Image classification data set "datasets" (syedzeeshanahmed07/ML on GitHub). Class labels (2): break, thunderbolt.

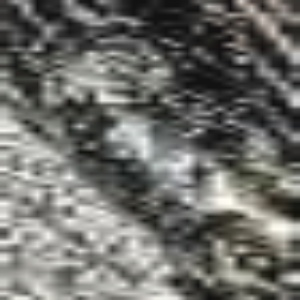
Label: thunderbolt

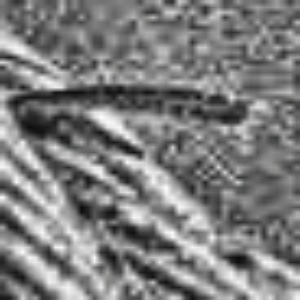
Label: break

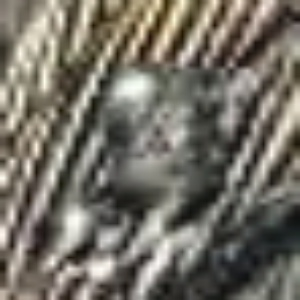
Label: thunderbolt

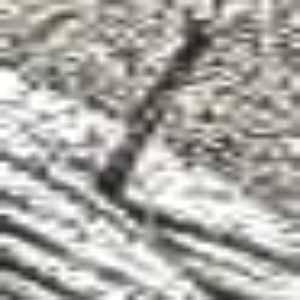
Label: break

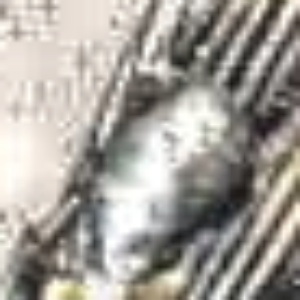
Label: thunderbolt

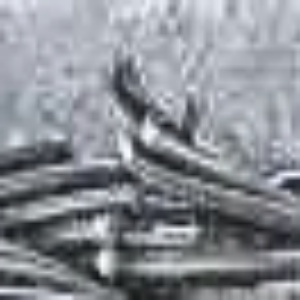
Label: break
